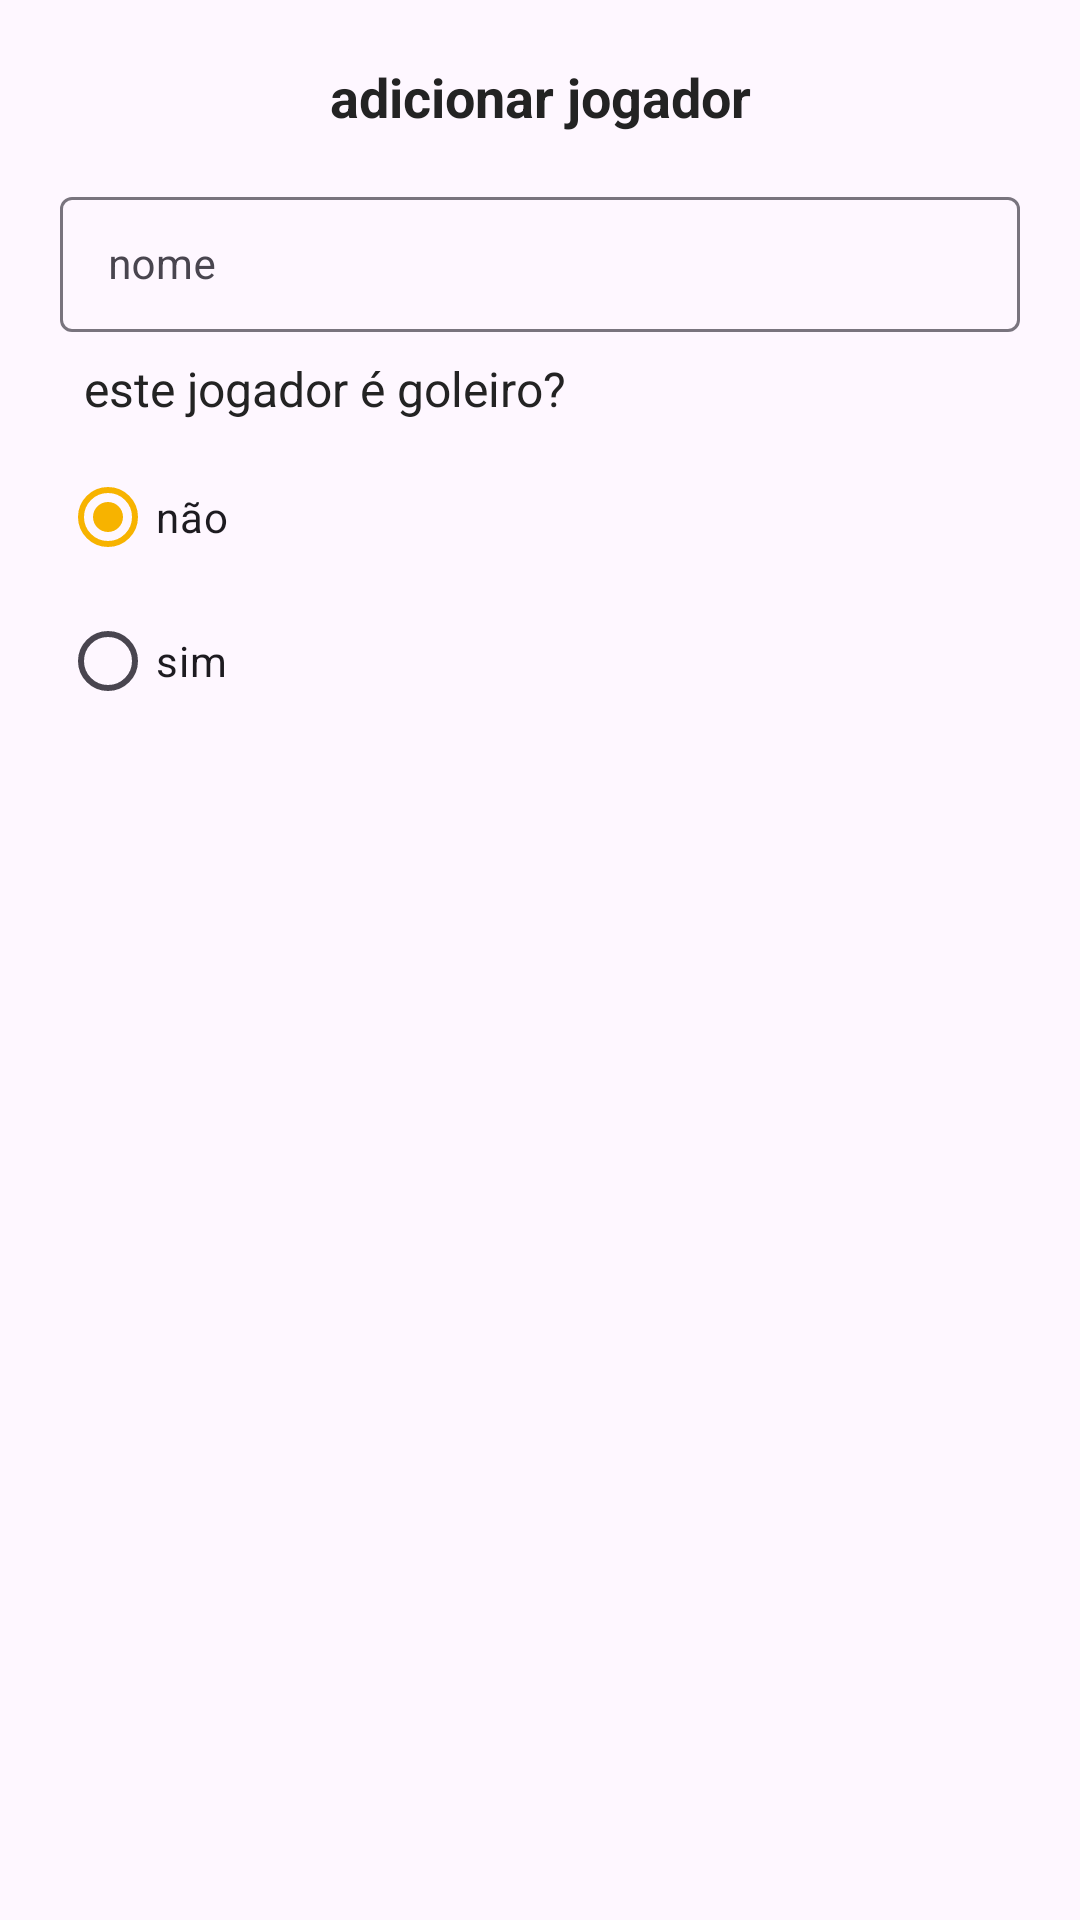

This screen was rendered from an Android layout file. Write that file and the resources it references.
<!-- AndroidManifest.xml: application theme Theme.DrawTeam -->
<!-- res/layout/draw_team_dialog_add_player.xml -->
<?xml version="1.0" encoding="utf-8"?>
<androidx.constraintlayout.widget.ConstraintLayout xmlns:android="http://schemas.android.com/apk/res/android"
    xmlns:app="http://schemas.android.com/apk/res-auto"
    android:layout_width="match_parent"
    android:layout_height="wrap_content"
    android:padding="20dp">

    <TextView
        android:id="@+id/id_dialog_title"
        android:layout_width="wrap_content"
        android:layout_height="wrap_content"
        android:text="@string/draw_team_add_player"
        android:textSize="18sp"
        android:textStyle="bold"
        app:layout_constraintEnd_toEndOf="parent"
        app:layout_constraintStart_toStartOf="parent"
        app:layout_constraintTop_toTopOf="parent" />

    <com.google.android.material.textfield.TextInputLayout
        android:id="@+id/id_dialog_txt_input_name"
        android:layout_width="0dp"
        android:layout_height="wrap_content"
        android:layout_marginTop="16dp"
        android:theme="@style/DrawTeamTextInputLayout"
        app:endIconMode="clear_text"
        app:layout_constraintEnd_toEndOf="parent"
        app:layout_constraintStart_toStartOf="parent"
        app:layout_constraintTop_toBottomOf="@id/id_dialog_title">

        <com.google.android.material.textfield.TextInputEditText
            android:id="@+id/id_dialog_edit_name"
            android:layout_width="match_parent"
            android:layout_height="wrap_content"
            android:hint="@string/draw_team_name"
            android:imeOptions="actionDone"
            android:inputType="text"
            android:maxLines="1"
            android:textSize="14sp" />
    </com.google.android.material.textfield.TextInputLayout>

    <TextView
        android:id="@+id/id_dialog_is_goalkeeper"
        android:layout_width="wrap_content"
        android:layout_height="wrap_content"
        android:layout_marginTop="8dp"
        android:paddingHorizontal="8dp"
        android:text="@string/draw_team_is_goalkeeper"
        android:textSize="16sp"
        app:layout_constraintStart_toStartOf="parent"
        app:layout_constraintTop_toBottomOf="@id/id_dialog_txt_input_name" />

    <RadioGroup
        android:id="@+id/id_dialog_radio_group"
        android:layout_width="match_parent"
        android:layout_height="wrap_content"
        android:checkedButton="@+id/radio_button_1"
        app:layout_constraintTop_toBottomOf="@id/id_dialog_is_goalkeeper">

        <RadioButton
            android:id="@+id/id_radio_button_no_goalkeeper"
            android:layout_width="match_parent"
            android:layout_height="match_parent"
            android:layout_marginTop="8dp"
            android:checked="true"
            android:text="@string/draw_team_no" />

        <RadioButton
            android:id="@+id/id_radio_button_goalkeeper"
            android:layout_width="match_parent"
            android:layout_height="match_parent"
            android:text="@string/draw_team_yes" />
    </RadioGroup>

</androidx.constraintlayout.widget.ConstraintLayout>
<!-- resources referenced by this layout -->
<resources>
  <string name="draw_team_add_player">adicionar jogador</string>
  <string name="draw_team_is_goalkeeper">este jogador é goleiro?</string>
  <string name="draw_team_name">nome</string>
  <string name="draw_team_no">não</string>
  <string name="draw_team_yes">sim</string>
  <style name="DrawTeamTextInputLayout" parent="Widget.MaterialComponents.TextInputLayout.OutlinedBox.Dense">
          <item name="boxStrokeColor">@color/draw_team_little_black</item>
          <item name="boxStrokeWidth">1dp</item>
          <item name="hintTextColor">@color/draw_team_little_black</item>
      </style>
  <style name="Theme.DrawTeam" parent="Base.Theme.DrawTeam" />
  <color name="draw_team_little_black">#232323</color>
  <style name="Base.Theme.DrawTeam" parent="Theme.Material3.DayNight.NoActionBar">
          
          <item name="colorPrimary">@color/draw_team_yellow</item>
          <item name="colorPrimaryVariant">@color/draw_team_yellow_medium</item>
          <item name="colorOnPrimary">@color/draw_team_white</item>
  
          
          <item name="colorPrimaryDark">@color/draw_team_yellow_dark</item>
          <item name="colorSecondary">@color/draw_team_yellow_dark</item>
          <item name="colorSecondaryVariant">@color/draw_team_yellow_dark_medium</item>
          <item name="colorOnSecondary">@color/draw_team_black</item>
  
          
          <item name="colorAccent">@color/draw_team_night_blue</item>
          <item name="android:textColor">@color/draw_team_little_black</item>
      </style>
  <color name="draw_team_yellow">#F7B300</color>
  <color name="draw_team_yellow_medium">#E4BA4B</color>
  <color name="draw_team_white">#FFFFFFFF</color>
  <color name="draw_team_yellow_dark">#A9715304</color>
  <color name="draw_team_yellow_dark_medium">#A9513C04</color>
  <color name="draw_team_black">#FF000000</color>
  <color name="draw_team_night_blue">#081419</color>
</resources>
